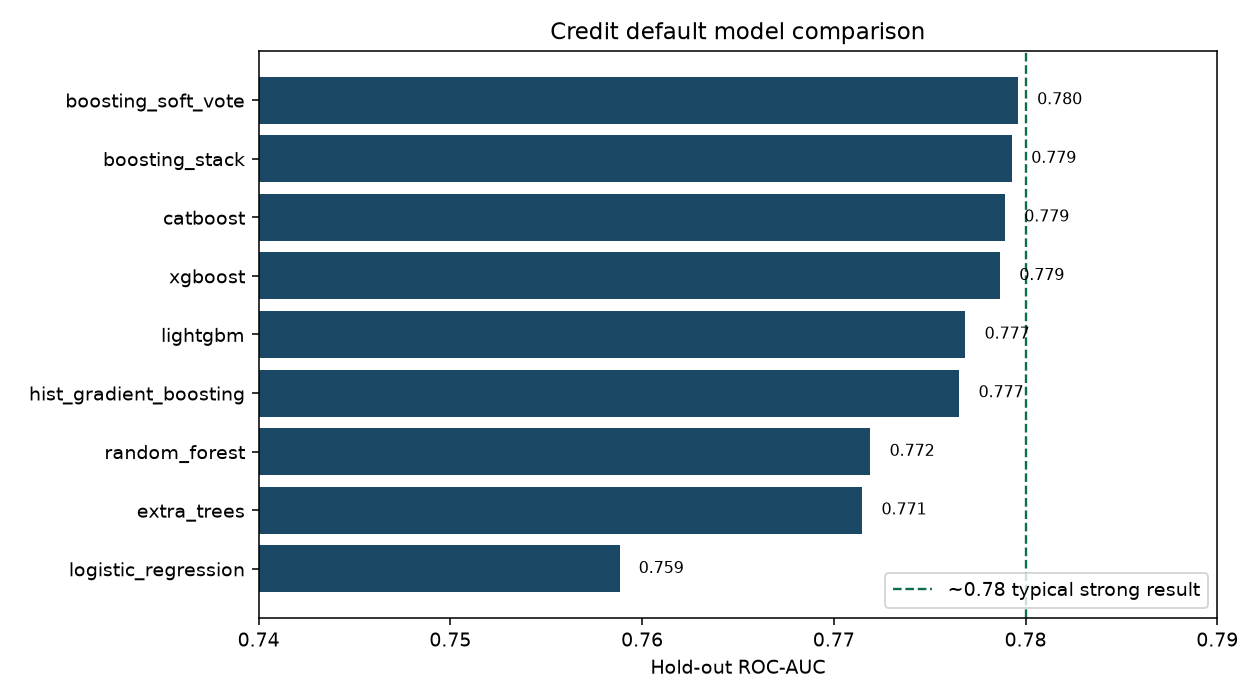

Values plotted in this chart, from the file beside it:
model, cv_roc_auc, cv_pr_auc, cv_f1, test_roc_auc, test_pr_auc, test_ks, test_f1, test_recall_f1, test_precision_f1, test_recall_cost, test_precision_cost, test_expected_cost, test_brier, threshold_f1, threshold_cost
boosting_soft_vote, 0.7904, 0.5694, 0.5192, 0.7796, 0.5564, 0.4203, 0.5355, 0.5473, 0.5242, 0.7185, 0.3788, 4290, 0.1748, 0.5804, 0.4008
boosting_stack, 0.7904, 0.5685, 0.5178, 0.7793, 0.5548, 0.4242, 0.5332, 0.5618, 0.5073, 0.7058, 0.3872, 4293, 0.1842, 0.5979, 0.4258
catboost, 0.7892, 0.5661, 0.5171, 0.7789, 0.5532, 0.4218, 0.5362, 0.5564, 0.5174, 0.7263, 0.3775, 4257, 0.1759, 0.5702, 0.3967
xgboost, 0.7903, 0.5697, 0.5095, 0.7787, 0.5545, 0.4181, 0.5338, 0.5612, 0.509, 0.7372, 0.3673, 4287, 0.1782, 0.5668, 0.3948
lightgbm, 0.7846, 0.5609, 0.5084, 0.7769, 0.5556, 0.4102, 0.5394, 0.5244, 0.5552, 0.7565, 0.3609, 4242, 0.17, 0.6012, 0.3571
hist_gradient_boosting, 0.7867, 0.5606, 0.5035, 0.7765, 0.5493, 0.4176, 0.5399, 0.5419, 0.538, 0.7486, 0.361, 4283, 0.1765, 0.5874, 0.3858
random_forest, 0.7806, 0.5559, 0.4923, 0.7719, 0.5503, 0.4157, 0.5271, 0.5431, 0.5119, 0.7625, 0.35, 4319, 0.1436, 0.4025, 0.2304
extra_trees, 0.7814, 0.5533, 0.4983, 0.7715, 0.5491, 0.4053, 0.5318, 0.5461, 0.5183, 0.7511, 0.3533, 4346, 0.1602, 0.5076, 0.3099
logistic_regression, 0.7691, 0.5154, 0.5035, 0.7588, 0.5108, 0.4129, 0.5253, 0.5479, 0.5044, 0.7028, 0.3755, 4404, 0.1884, 0.5738, 0.3987
